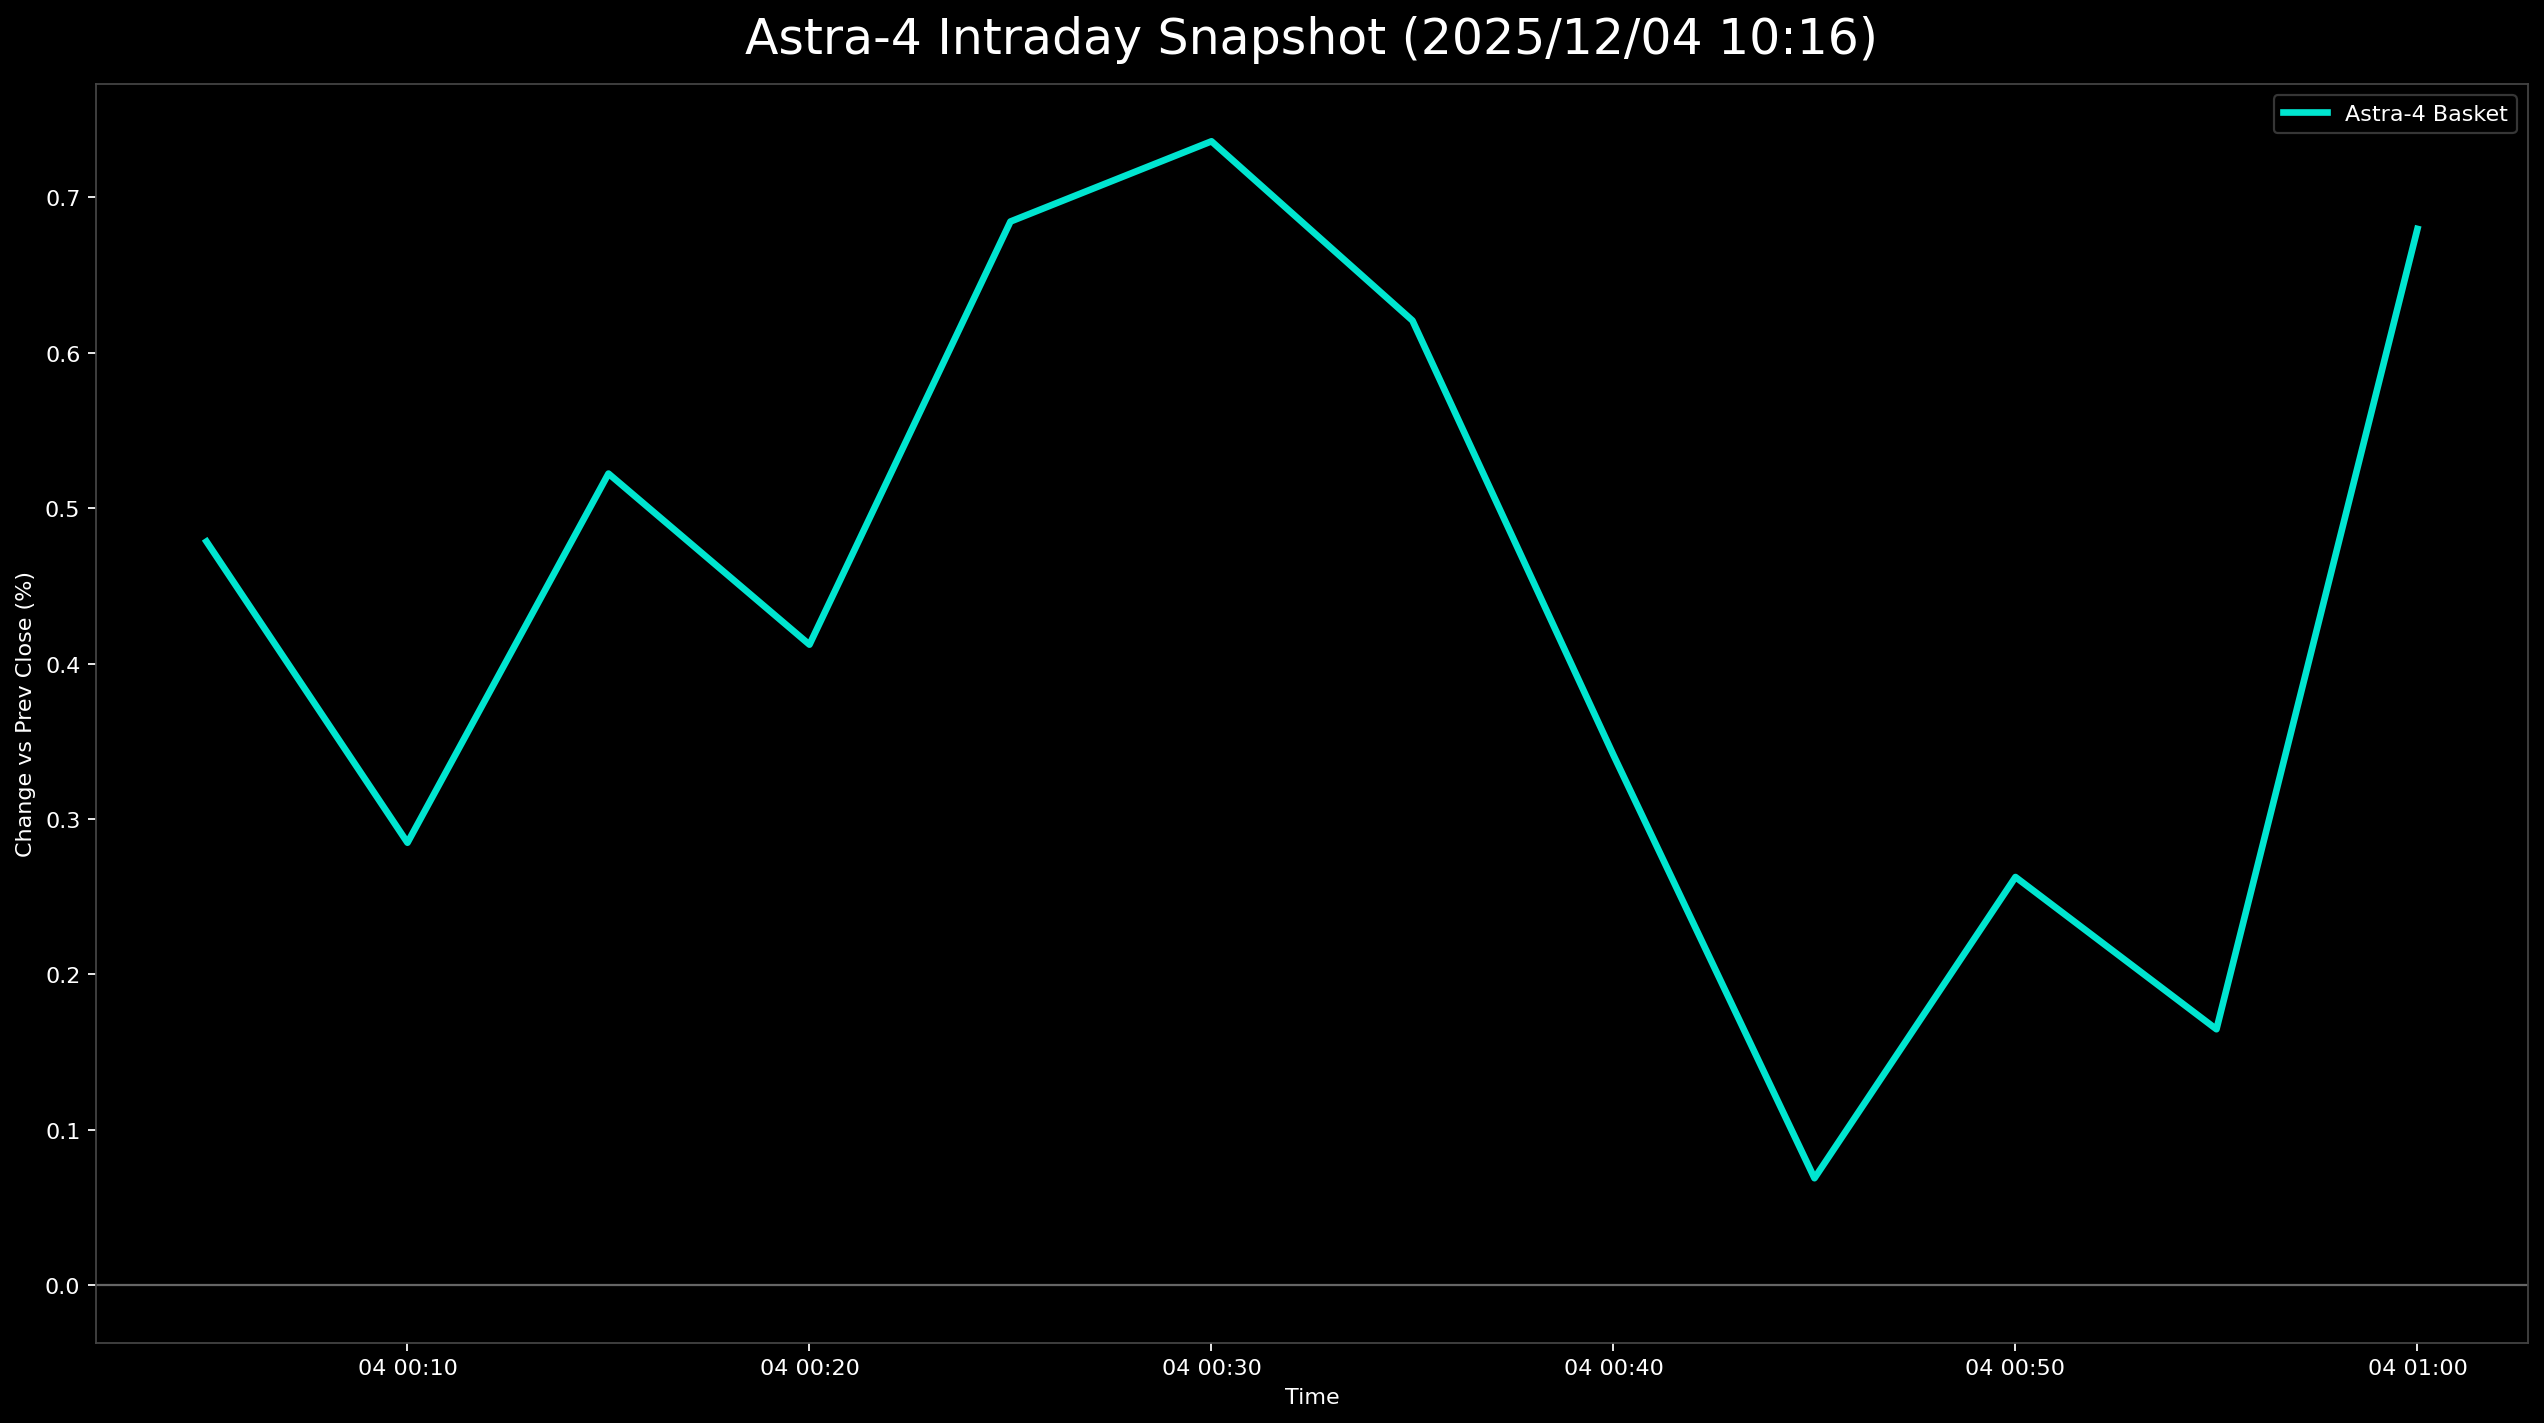

The table this chart was drawn from, first rows:
日時, 9348.T, 402A.T, 186A.T, Astra4_mean
2025-12-04 00:05:00+00:00, 0.01882, -0.01066, 0.006192, 0.004785
2025-12-04 00:10:00+00:00, 0.01882, -0.01493, 0.004644, 0.002847
2025-12-04 00:15:00+00:00, 0.01412, 0.0, 0.001548, 0.005222
2025-12-04 00:20:00+00:00, 0.01412, -0.006397, 0.004644, 0.004122
2025-12-04 00:25:00+00:00, 0.01647, -0.002132, 0.006192, 0.006843
2025-12-04 00:30:00+00:00, 0.01647, -0.002132, 0.00774, 0.007359
2025-12-04 00:35:00+00:00, 0.01882, -0.006397, 0.006192, 0.006206
2025-12-04 00:40:00+00:00, 0.01412, -0.008529, 0.004644, 0.003411
2025-12-04 00:45:00+00:00, 0.01176, -0.01279, 0.003096, 0.0006892
2025-12-04 00:50:00+00:00, 0.01176, -0.008529, 0.004644, 0.002627
2025-12-04 00:55:00+00:00, 0.009412, -0.01066, 0.006192, 0.001648
2025-12-04 01:00:00+00:00, 0.02118, -0.008529, 0.00774, 0.006796
